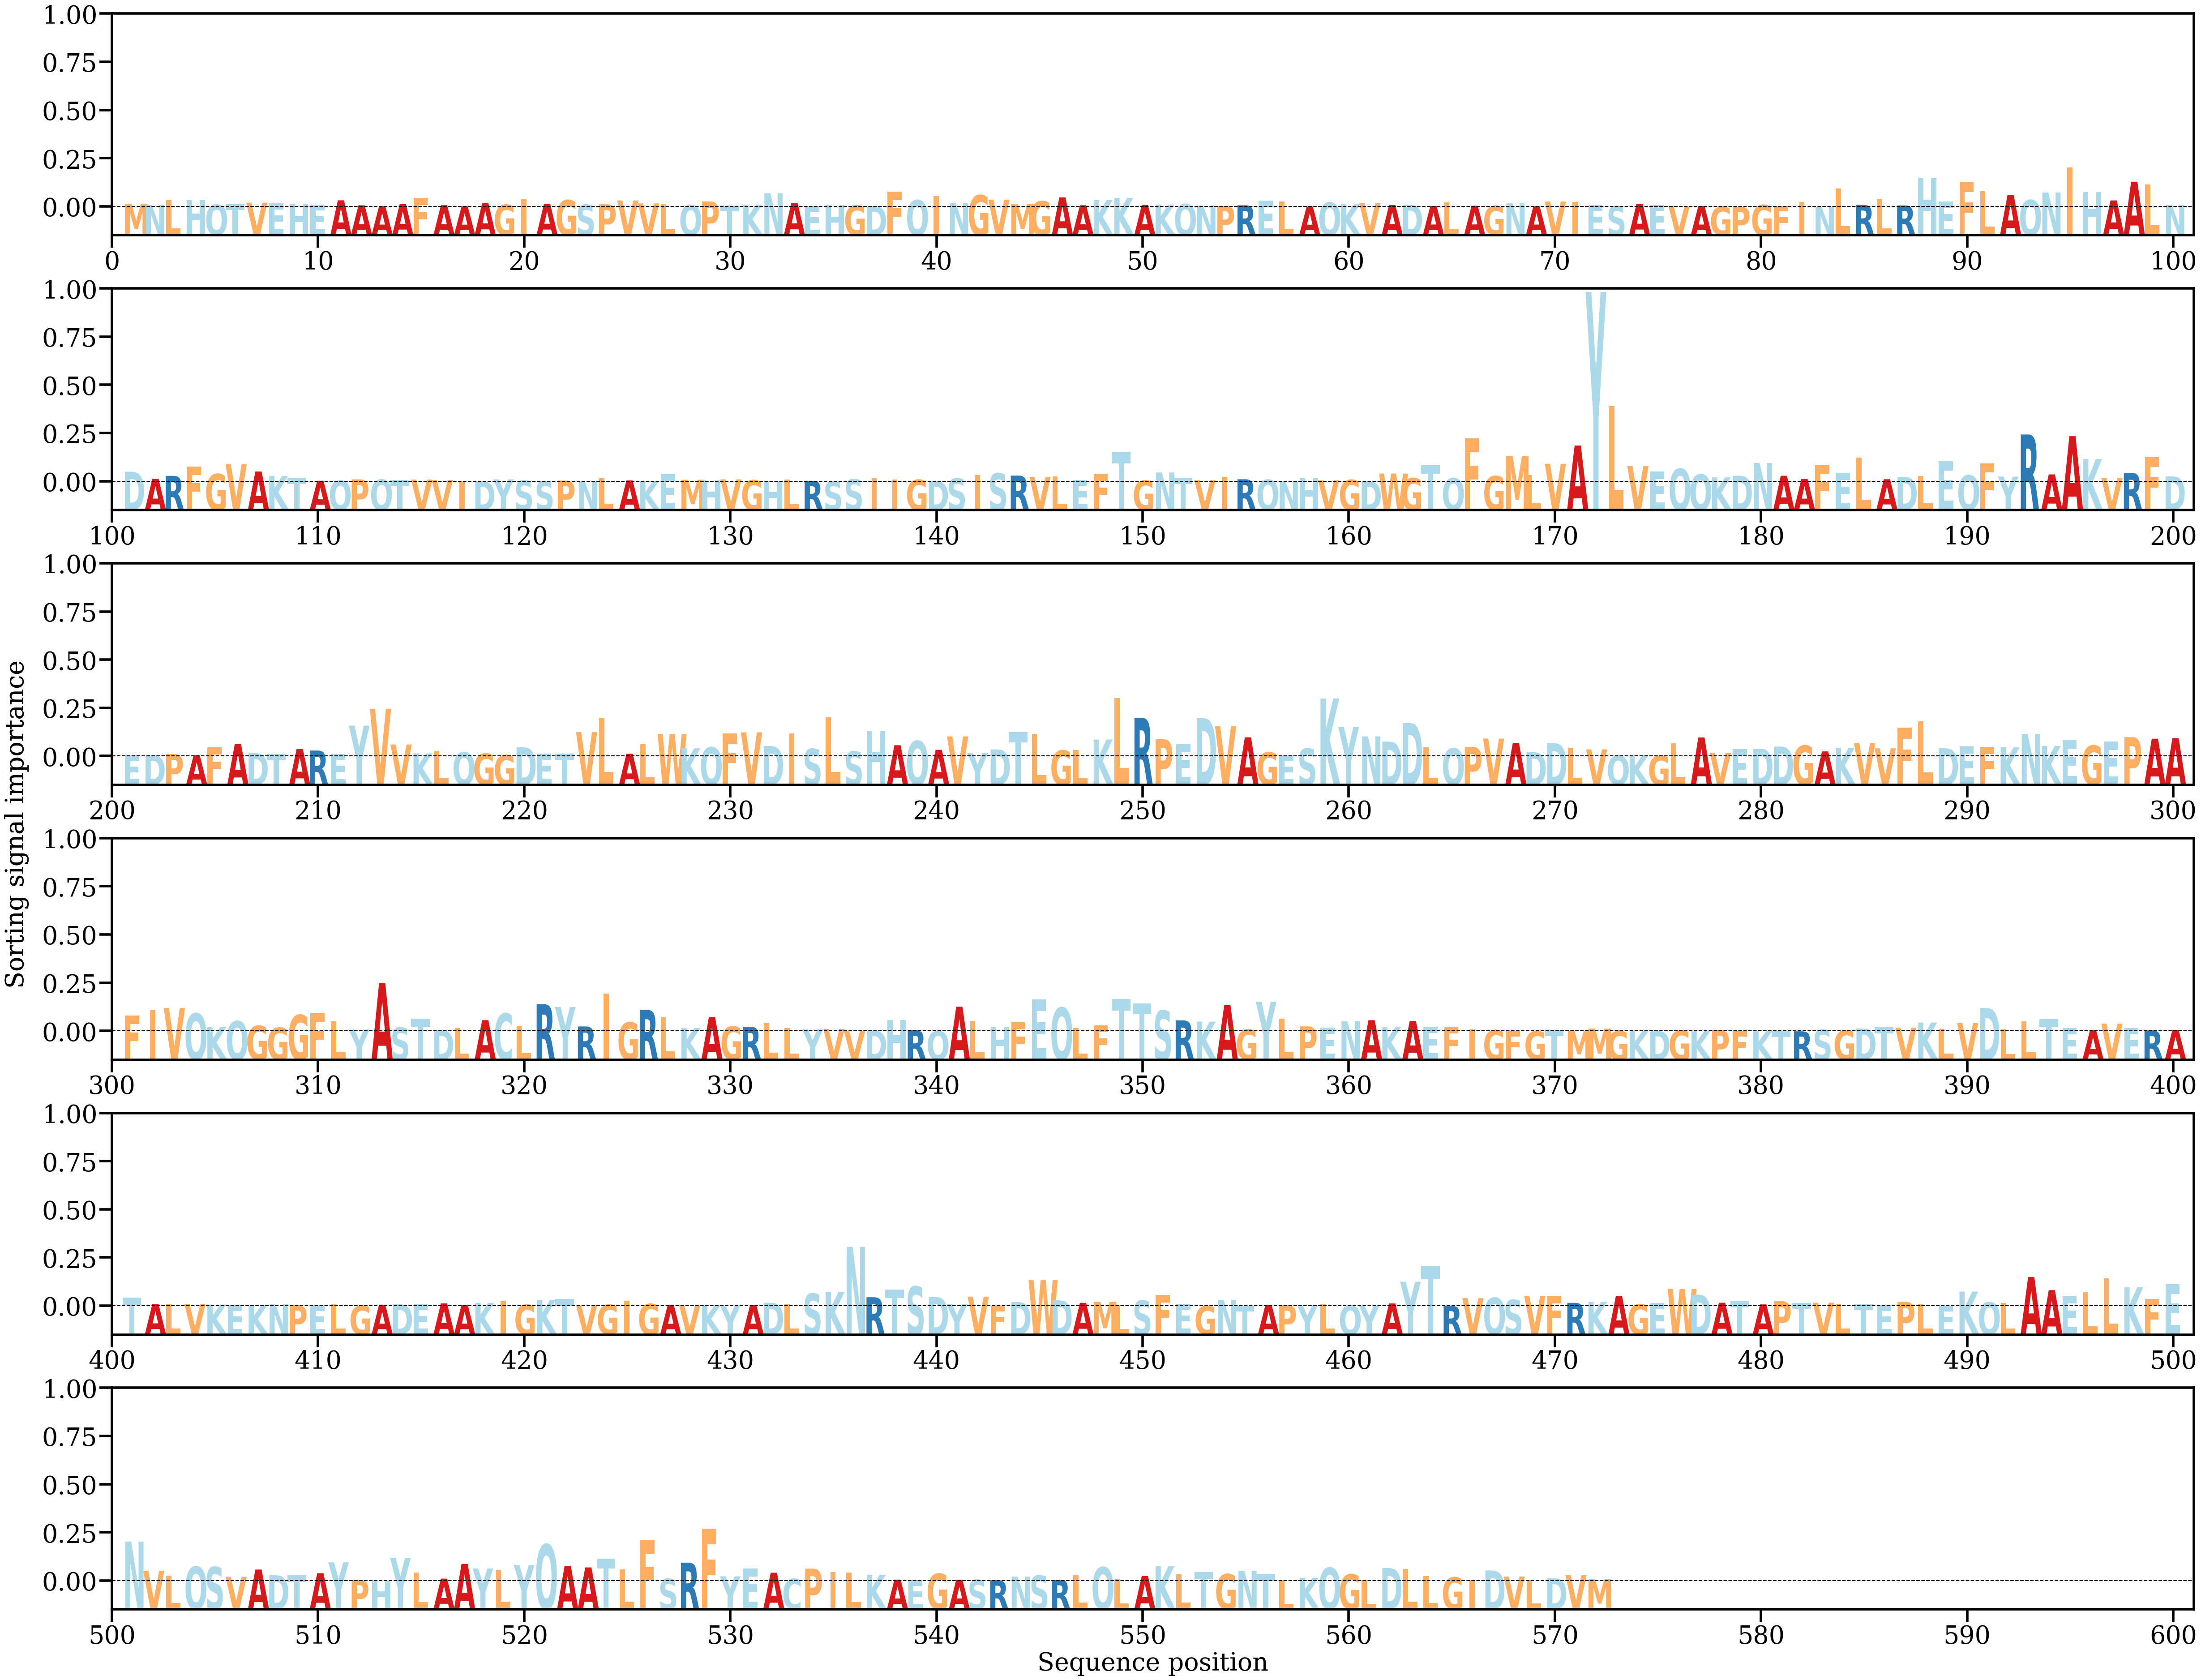

The data file committed next to this chart (first rows):
AA, Alpha
M, [0.00055815]
N, [0.0003752]
L, [0.00125259]
H, [0.00127366]
Q, [0.00043933]
T, [0.00052822]
V, [0.00079108]
E, [0.00069561]
H, [0.00054161]
E, [0.00043544]
A, [0.00123843]
A, [0.00028949]
A, [0.00012534]
A, [0.00051644]
F, [0.00169219]
A, [0.00031431]
A, [8.219264e-05]
A, [0.00072166]
G, [0.00040079]
I, [0.00145762]
A, [0.00055052]
G, [0.00128766]
S, [0.00041801]
P, [0.00048021]
V, [0.00121831]
V, [0.00065023]
L, [0.00051946]
Q, [0.00034104]
P, [0.00101898]
T, [0.00022236]
K, [0.00039221]
N, [0.00259471]
A, [0.0007623]
E, [0.00018302]
H, [0.00035009]
G, [0.00026813]
D, [0.00014734]
F, [0.00288044]
Q, [0.00126457]
I, [0.00200505]
N, [0.00069606]
G, [0.00221766]
V, [0.00136868]
M, [0.0005011]
G, [0.00108244]
A, [0.00180179]
A, [0.00030678]
K, [0.0012806]
K, [0.00170246]
A, [0.00035017]
K, [0.00041209]
Q, [0.00053489]
N, [0.0002448]
P, [0.00019406]
R, [0.00029629]
E, [0.00119709]
L, [0.0010252]
A, [5.783065e-05]
Q, [0.00082202]
K, [0.00049194]
... 512 more rows
